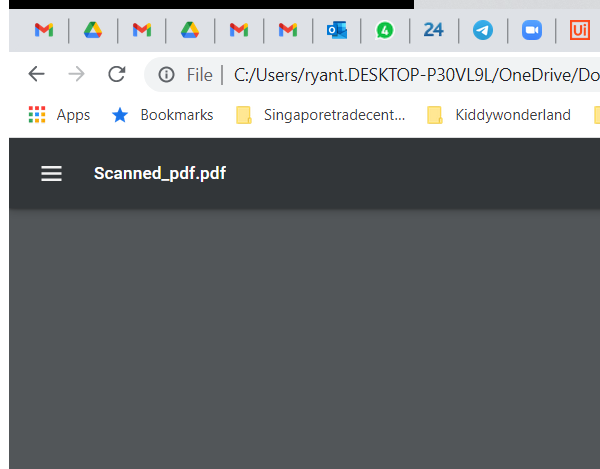
Workflow: Demo Get OCR Text  PDF Extraction

Step 1: Attach Browser 'msedge.exe  Scanned_pdf...' in window 'Scanned_pdf.pdf' (chrome.exe)

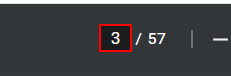
Step 2: type "[count.ToString+"[k(enter)]"]" into the editable text 'Page number' in window 'Scanned_pdf.pdf - Google Chrome' (chrome.exe)

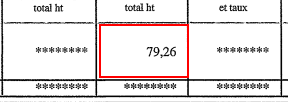
Step 3: get-text from the pane 'Page "+count.ToString+"' in window 'Scanned_pdf.pdf - Google Chrome' (chrome.exe)

Step 4: type "[count.ToString +"[k(enter)]"]" into the editable text 'Page number' in window 'Scanned_pdf.pdf - Google Chrome' (chrome.exe) (same screen as step 2)

Step 5: get-text from the pane 'Page "+count.ToString+"' in window 'Scanned_pdf.pdf - Google Chrome' (chrome.exe) (same screen as step 3)

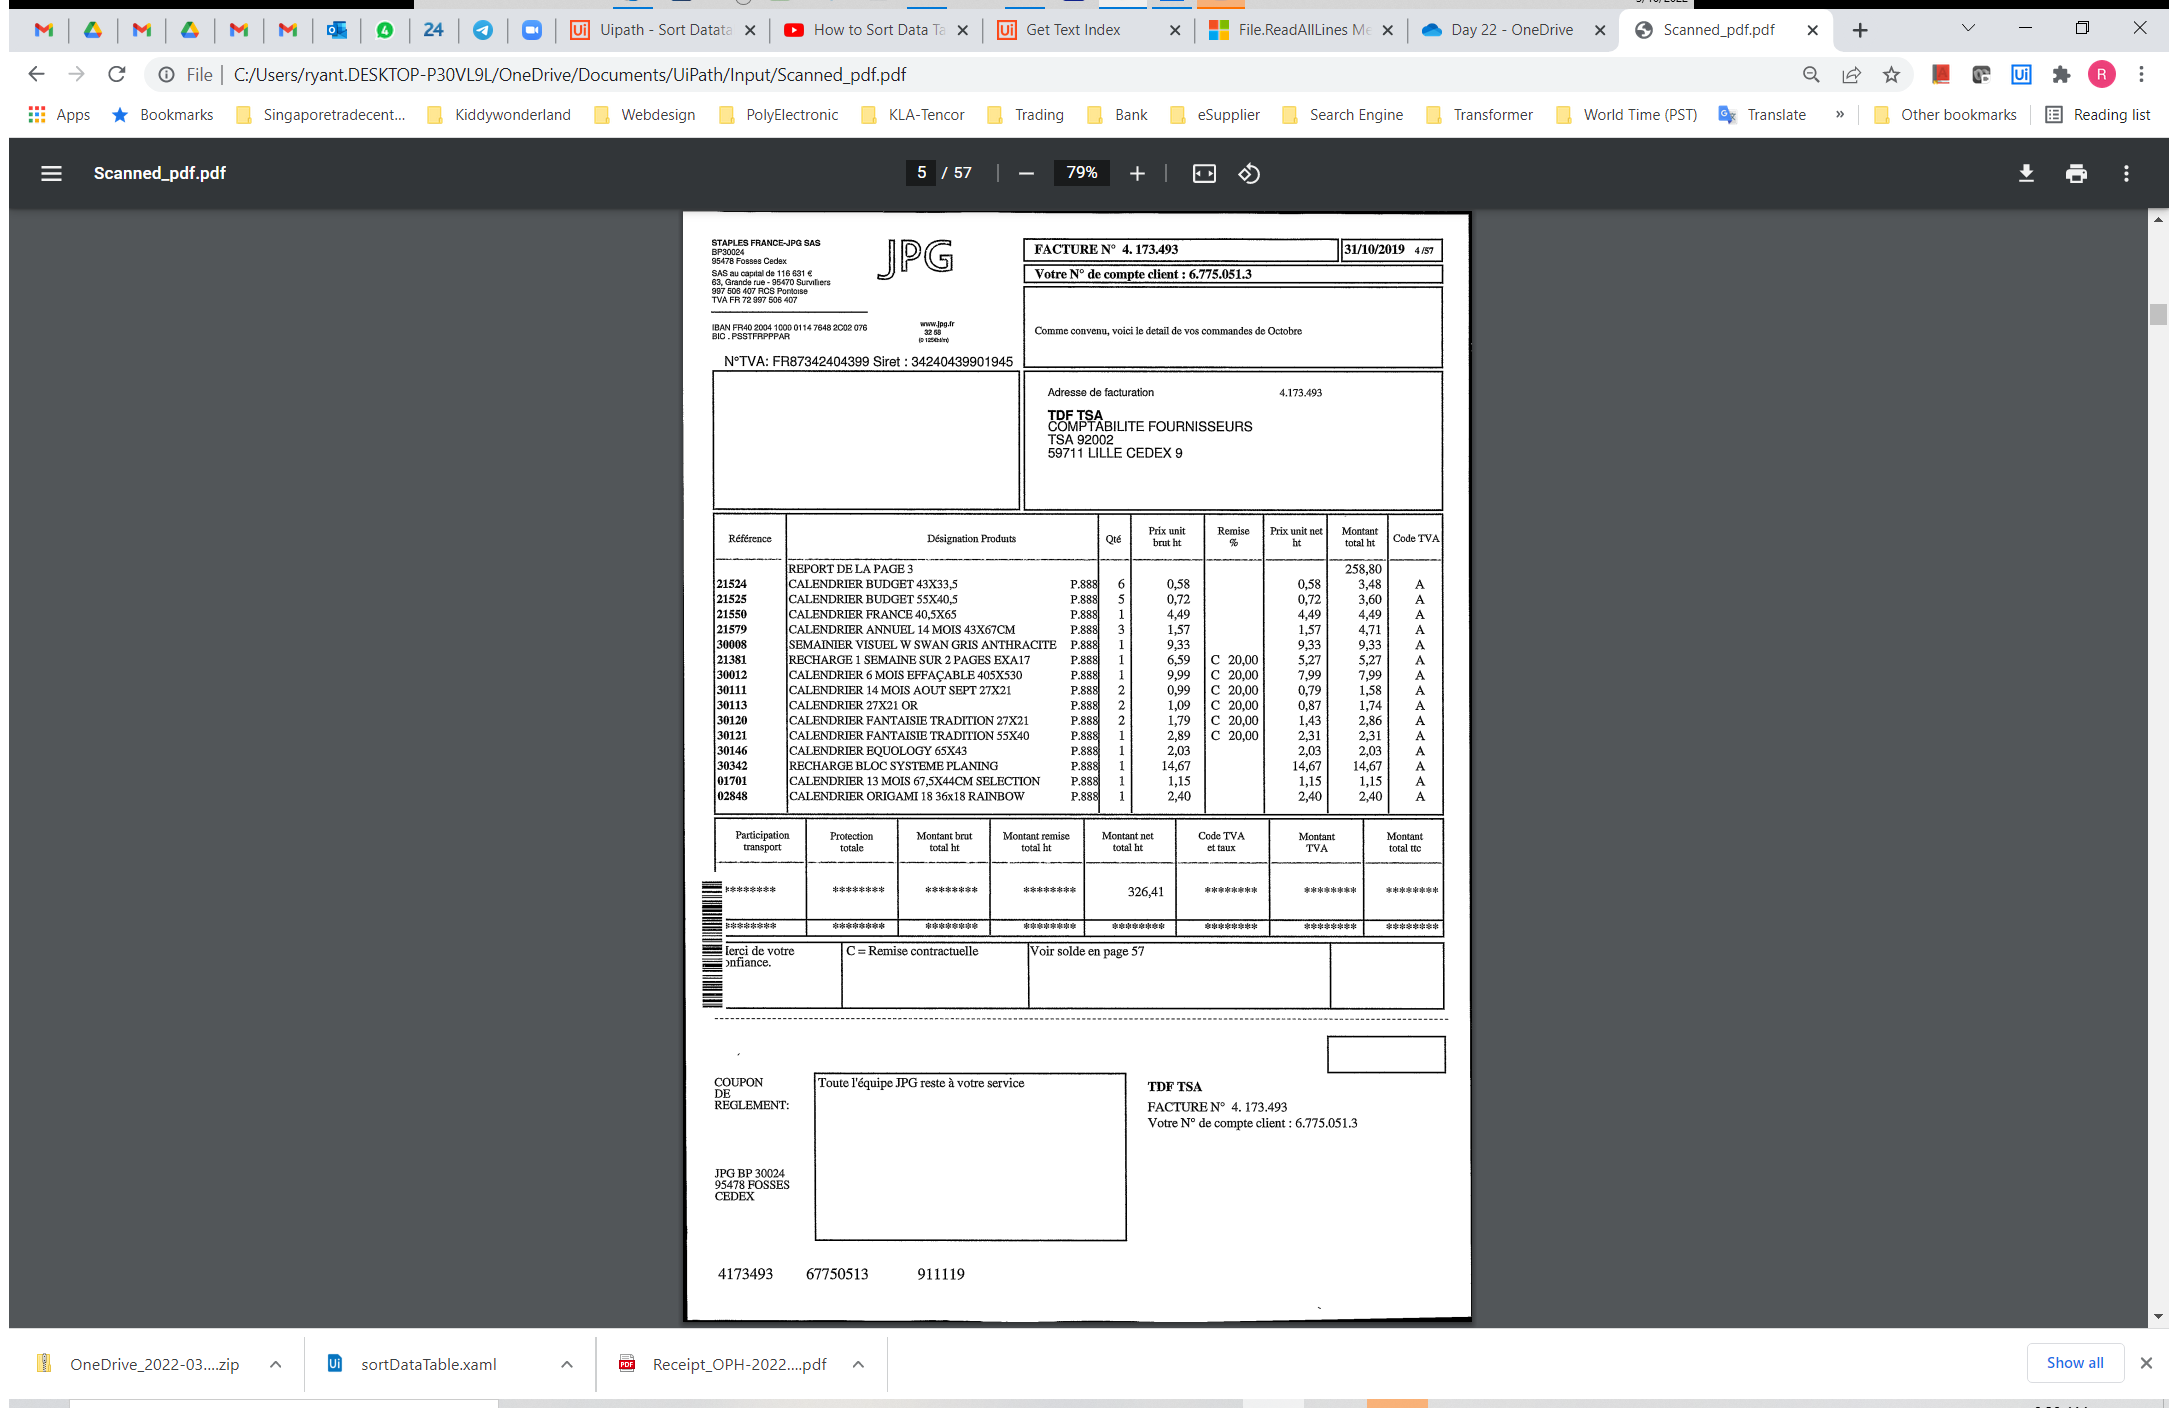
Step 6: Attach Window 'Scanned_p Chrome_wi' on the element in window 'Scanned_pdf.pdf - Google Chrome' (chrome.exe)

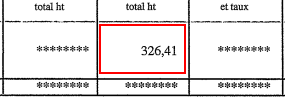
Step 7: get-text from the pane 'Page 5'

Step 8: get-text from the pane 'Page "+count.ToString+"' in window 'Scanned_pdf.pdf - Google Chrome' (chrome.exe) (same screen as step 3)

Step 9: type "[count.ToString +"[k(enter)]"]" into the editable text 'Page number' in window 'Scanned_pdf.pdf - Google Chrome' (chrome.exe) (same screen as step 2)

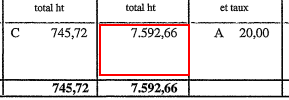
Step 10: get-text from the pane 'Page "+count.ToString+"' in window 'Scanned_pdf.pdf - Google Chrome' (chrome.exe)

Step 11: type "[count.ToString +"[k(enter)]"]" into the editable text 'Page number' in window 'Scanned_pdf.pdf - Google Chrome' (chrome.exe) (same screen as step 2)

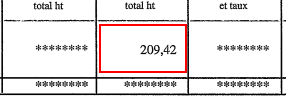
Step 12: get-text from the pane 'Page "+count.ToString+"' in window 'Scanned_pdf.pdf - Google Chrome' (chrome.exe)